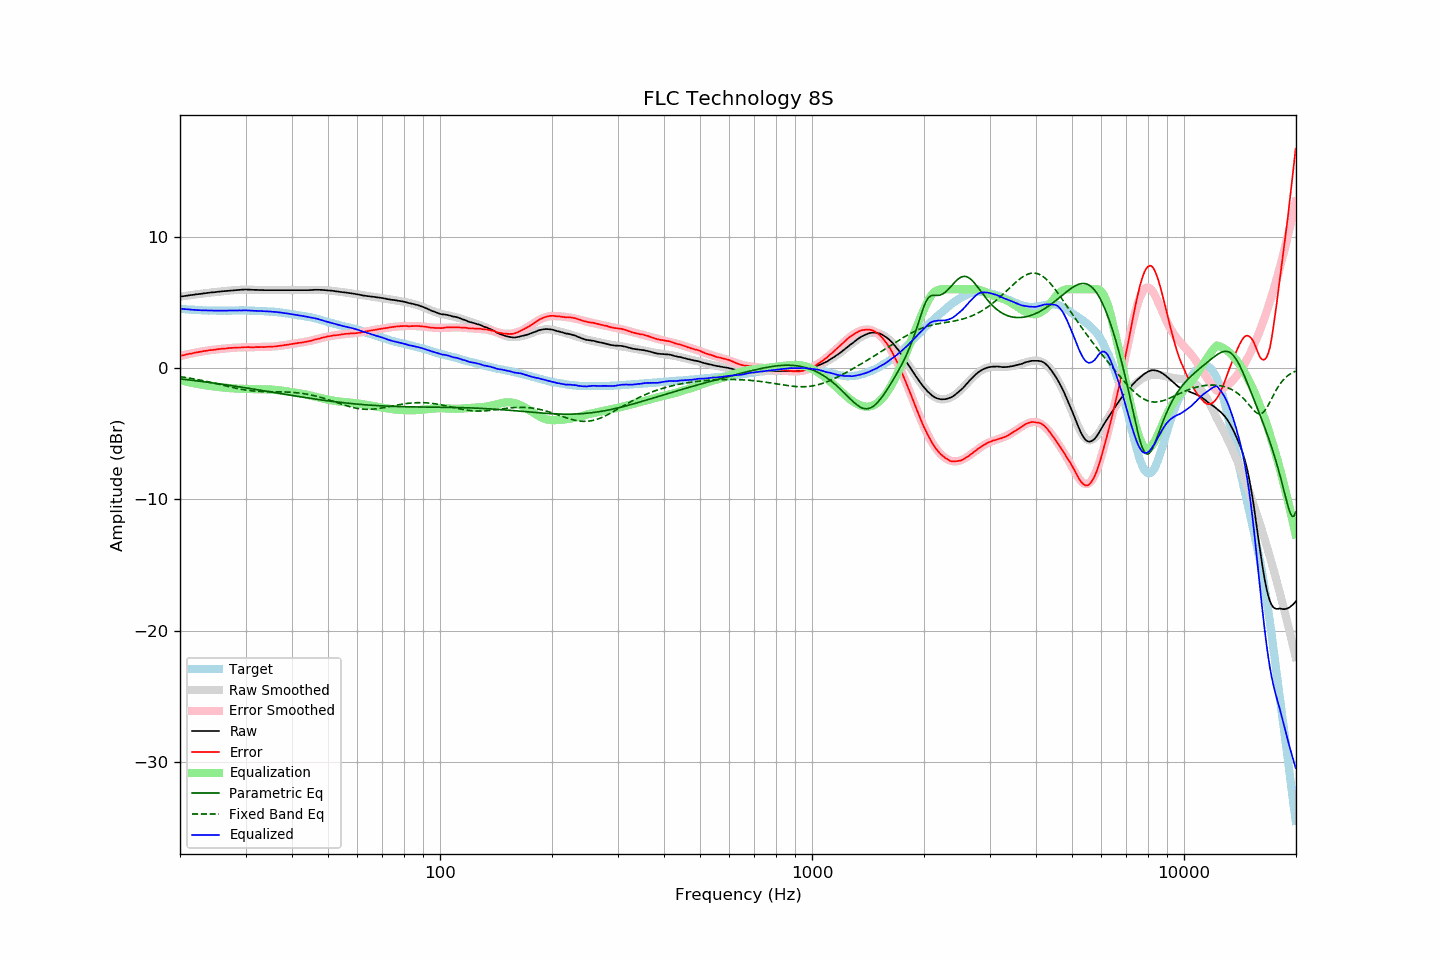

Data behind this chart, as committed beside it:
frequency, raw, error, smoothed, error_smoothed, equalization, parametric_eq, fixed_band_eq, equalized_raw, equalized_smoothed, target
20.00, 5.44, 0.92, 5.44, 0.92, -0.92, -0.82, -0.65, 4.53, 4.53, 4.52
20.20, 5.46, 0.95, 5.46, 0.95, -0.95, -0.84, -0.67, 4.52, 4.51, 4.51
20.40, 5.47, 0.97, 5.48, 0.98, -0.98, -0.85, -0.69, 4.50, 4.50, 4.50
20.61, 5.49, 1.00, 5.49, 1.01, -1.01, -0.86, -0.71, 4.49, 4.49, 4.49
20.81, 5.51, 1.04, 5.51, 1.03, -1.03, -0.88, -0.73, 4.48, 4.48, 4.47
21.02, 5.52, 1.06, 5.53, 1.06, -1.06, -0.89, -0.74, 4.46, 4.47, 4.46
21.23, 5.54, 1.09, 5.55, 1.09, -1.09, -0.91, -0.77, 4.46, 4.46, 4.45
21.44, 5.56, 1.10, 5.56, 1.11, -1.11, -0.92, -0.79, 4.45, 4.45, 4.46
21.66, 5.57, 1.13, 5.58, 1.14, -1.14, -0.94, -0.81, 4.43, 4.44, 4.44
21.87, 5.59, 1.15, 5.59, 1.16, -1.16, -0.95, -0.83, 4.43, 4.43, 4.44
22.09, 5.61, 1.19, 5.61, 1.19, -1.19, -0.97, -0.85, 4.43, 4.42, 4.42
22.31, 5.62, 1.21, 5.63, 1.21, -1.21, -0.98, -0.88, 4.41, 4.42, 4.42
22.54, 5.64, 1.23, 5.64, 1.23, -1.23, -1.00, -0.90, 4.41, 4.41, 4.41
22.76, 5.65, 1.25, 5.66, 1.25, -1.25, -1.01, -0.92, 4.40, 4.41, 4.41
22.99, 5.67, 1.28, 5.67, 1.27, -1.27, -1.03, -0.95, 4.40, 4.40, 4.40
23.22, 5.69, 1.31, 5.69, 1.29, -1.29, -1.04, -0.97, 4.40, 4.40, 4.39
23.45, 5.70, 1.31, 5.71, 1.31, -1.31, -1.06, -1.00, 4.39, 4.39, 4.40
23.69, 5.72, 1.34, 5.72, 1.33, -1.33, -1.07, -1.03, 4.39, 4.39, 4.39
23.92, 5.73, 1.36, 5.73, 1.35, -1.35, -1.09, -1.05, 4.38, 4.38, 4.38
24.16, 5.75, 1.37, 5.75, 1.37, -1.37, -1.11, -1.08, 4.39, 4.38, 4.38
24.40, 5.76, 1.38, 5.76, 1.38, -1.38, -1.12, -1.11, 4.38, 4.38, 4.38
24.65, 5.77, 1.39, 5.78, 1.40, -1.40, -1.14, -1.14, 4.38, 4.38, 4.38
24.89, 5.78, 1.40, 5.79, 1.41, -1.41, -1.16, -1.17, 4.37, 4.38, 4.38
25.14, 5.80, 1.43, 5.80, 1.43, -1.43, -1.17, -1.20, 4.38, 4.38, 4.37
25.39, 5.81, 1.44, 5.82, 1.44, -1.44, -1.19, -1.23, 4.37, 4.37, 4.37
25.65, 5.82, 1.45, 5.83, 1.45, -1.45, -1.21, -1.25, 4.37, 4.37, 4.37
25.91, 5.84, 1.47, 5.84, 1.47, -1.47, -1.23, -1.28, 4.38, 4.37, 4.37
26.16, 5.85, 1.48, 5.85, 1.48, -1.48, -1.24, -1.31, 4.37, 4.37, 4.38
26.43, 5.86, 1.49, 5.87, 1.49, -1.49, -1.26, -1.34, 4.37, 4.37, 4.38
26.69, 5.87, 1.50, 5.88, 1.50, -1.50, -1.28, -1.37, 4.37, 4.38, 4.38
26.96, 5.89, 1.52, 5.89, 1.51, -1.51, -1.30, -1.40, 4.38, 4.38, 4.38
27.23, 5.90, 1.53, 5.90, 1.52, -1.52, -1.32, -1.43, 4.38, 4.38, 4.37
27.50, 5.91, 1.54, 5.91, 1.53, -1.53, -1.33, -1.46, 4.38, 4.38, 4.37
27.77, 5.92, 1.54, 5.93, 1.54, -1.54, -1.35, -1.49, 4.38, 4.38, 4.38
28.05, 5.93, 1.55, 5.94, 1.55, -1.55, -1.37, -1.51, 4.38, 4.39, 4.38
28.33, 5.94, 1.55, 5.95, 1.56, -1.56, -1.39, -1.54, 4.38, 4.39, 4.39
28.62, 5.95, 1.57, 5.95, 1.57, -1.57, -1.41, -1.56, 4.39, 4.39, 4.39
28.90, 5.96, 1.57, 5.96, 1.57, -1.57, -1.43, -1.59, 4.39, 4.39, 4.40
29.19, 5.96, 1.57, 5.97, 1.58, -1.58, -1.45, -1.61, 4.39, 4.39, 4.40
29.48, 5.97, 1.58, 5.97, 1.58, -1.58, -1.47, -1.63, 4.39, 4.39, 4.39
29.78, 5.98, 1.59, 5.97, 1.58, -1.58, -1.49, -1.65, 4.40, 4.39, 4.39
30.08, 5.98, 1.59, 5.97, 1.59, -1.59, -1.50, -1.67, 4.40, 4.39, 4.39
30.38, 5.97, 1.59, 5.97, 1.59, -1.59, -1.52, -1.69, 4.39, 4.38, 4.38
30.68, 5.97, 1.60, 5.97, 1.59, -1.59, -1.54, -1.71, 4.38, 4.38, 4.38
30.99, 5.96, 1.59, 5.97, 1.59, -1.59, -1.56, -1.72, 4.37, 4.38, 4.38
31.30, 5.96, 1.59, 5.97, 1.59, -1.59, -1.58, -1.73, 4.37, 4.37, 4.37
31.61, 5.95, 1.58, 5.96, 1.60, -1.60, -1.60, -1.75, 4.36, 4.37, 4.37
31.93, 5.95, 1.60, 5.96, 1.60, -1.60, -1.62, -1.76, 4.36, 4.36, 4.35
32.24, 5.95, 1.60, 5.95, 1.60, -1.60, -1.64, -1.77, 4.36, 4.35, 4.36
32.57, 5.94, 1.60, 5.95, 1.60, -1.60, -1.66, -1.77, 4.34, 4.35, 4.35
32.89, 5.94, 1.60, 5.94, 1.60, -1.60, -1.68, -1.78, 4.34, 4.34, 4.34
33.22, 5.94, 1.60, 5.94, 1.60, -1.60, -1.70, -1.79, 4.34, 4.34, 4.34
33.55, 5.93, 1.60, 5.94, 1.60, -1.60, -1.72, -1.79, 4.33, 4.33, 4.34
33.89, 5.93, 1.61, 5.94, 1.61, -1.61, -1.74, -1.79, 4.33, 4.33, 4.33
34.23, 5.93, 1.62, 5.94, 1.61, -1.61, -1.76, -1.80, 4.32, 4.32, 4.31
34.57, 5.93, 1.62, 5.93, 1.62, -1.62, -1.78, -1.80, 4.31, 4.31, 4.31
34.92, 5.93, 1.64, 5.93, 1.63, -1.63, -1.80, -1.80, 4.31, 4.31, 4.30
35.27, 5.93, 1.62, 5.93, 1.64, -1.64, -1.82, -1.80, 4.30, 4.30, 4.31
35.62, 5.93, 1.64, 5.93, 1.64, -1.64, -1.85, -1.80, 4.29, 4.29, 4.29
35.97, 5.93, 1.65, 5.93, 1.65, -1.65, -1.87, -1.80, 4.28, 4.28, 4.29
... 635 more rows
